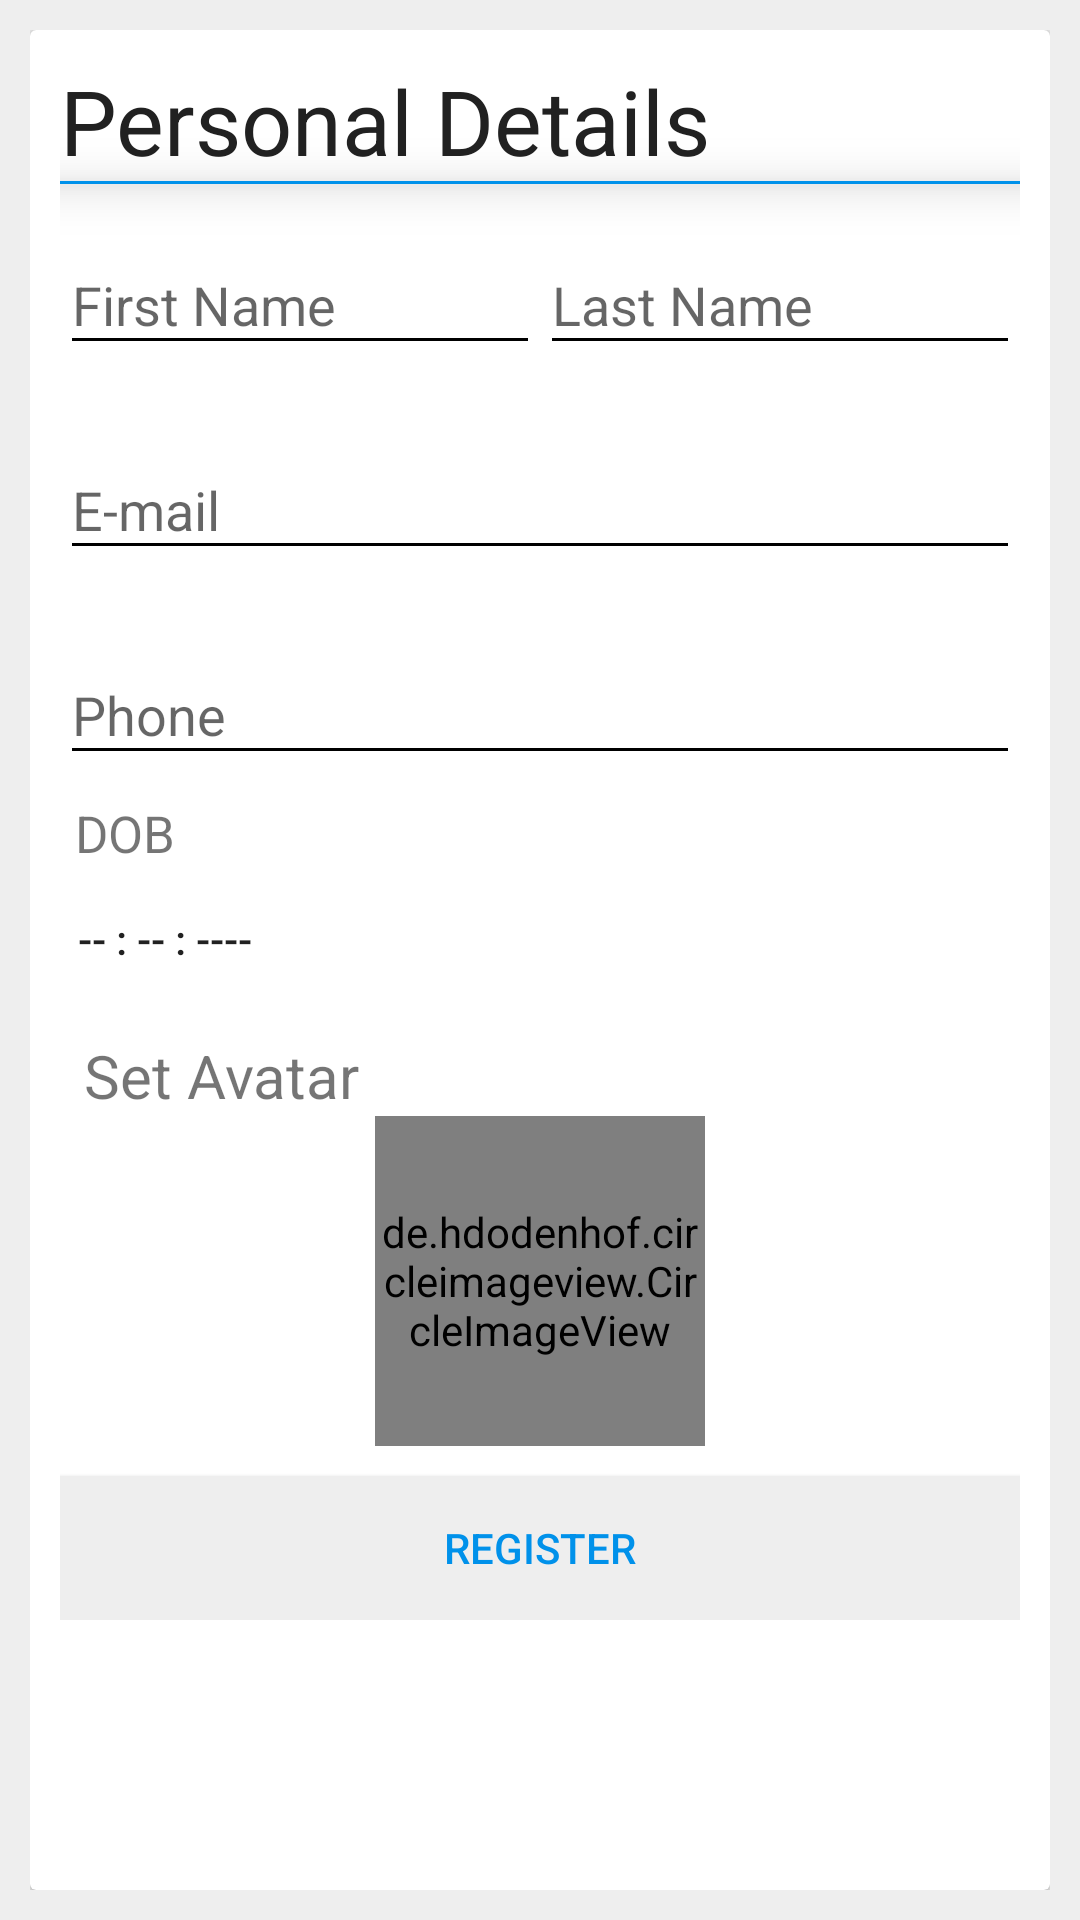

Reconstruct the res/layout file that produces this screen, plus the resources it refers to.
<!-- AndroidManifest.xml: application theme AppTheme -->
<!-- res/layout/fragment_register_2.xml -->
<RelativeLayout xmlns:android="http://schemas.android.com/apk/res/android"
    xmlns:tools="http://schemas.android.com/tools"
    xmlns:app="http://schemas.android.com/apk/res-auto"
    android:layout_width="match_parent"
    android:layout_height="match_parent"
    android:paddingLeft="@dimen/activity_horizontal_margin"
    android:paddingRight="@dimen/activity_horizontal_margin"
    android:paddingTop="@dimen/activity_vertical_margin"
    android:paddingBottom="@dimen/activity_vertical_margin"
    android:background="@color/grayLight"
    tools:context="in.annexion.notapp.RegisterActivity$PlaceholderFragment">

        <android.support.v7.widget.CardView
            android:layout_width="match_parent"
            android:layout_height="match_parent"
            app:cardCornerRadius="2dp"
            android:elevation="20dp">

            <ScrollView
                android:layout_width="match_parent"
                android:layout_height="match_parent">

                <LinearLayout
                android:orientation="vertical"
                android:layout_width="match_parent"
                android:layout_height="match_parent"
                android:padding="10dp">

                <TextView
                    android:id="@+id/textView_PersonalDetails"
                    android:layout_width="match_parent"
                    android:layout_height="wrap_content"
                    android:text="Personal Details"
                    android:textStyle="bold"
                    android:textColor="@color/textPrimary"
                    android:fontFamily="sans-serif-thin"
                    android:textSize="30sp"
                    android:clickable="true"/>
                <View
                    android:layout_width="match_parent"
                    android:layout_height="1dp"
                    android:background="@color/colorAccent"
                    android:elevation="10dp"/>

                <LinearLayout
                    android:orientation="horizontal"
                    android:layout_width="match_parent"
                    android:layout_height="wrap_content"
                    android:weightSum="2">

                    <android.support.design.widget.TextInputLayout
                        android:layout_width="match_parent"
                        android:layout_height="wrap_content"
                        android:layout_marginTop="8dp"
                        android:layout_marginBottom="8dp"
                        android:layout_weight="1"
                        android:theme="@style/Theme.EditTextBlack">
                        <EditText
                            android:id="@+id/editText_FirstName"
                            android:layout_width="match_parent"
                            android:layout_height="wrap_content"
                            android:hint="First Name"
                            android:inputType="textCapWords"
                            android:textColor="@color/textPrimary"
                            android:maxLines="1"
                            android:imeOptions="actionNext"
                            android:nextFocusDown="@+id/editText_LastName"
                            android:nextFocusUp="@+id/editText_LastName"
                            android:nextFocusForward="@+id/editText_LastName"
                            android:nextFocusRight="@+id/editText_LastName"
                            android:nextFocusLeft="@+id/editText_LastName"
                            android:singleLine="true"
                            android:fontFamily="sans-serif" />
                    </android.support.design.widget.TextInputLayout>

                    <android.support.design.widget.TextInputLayout
                        android:layout_width="match_parent"
                        android:layout_height="wrap_content"
                        android:layout_marginTop="8dp"
                        android:layout_marginBottom="8dp"
                        android:layout_weight="1"
                        android:theme="@style/Theme.EditTextBlack">
                        <EditText
                            android:id="@+id/editText_LastName"
                            android:layout_width="match_parent"
                            android:layout_height="wrap_content"
                            android:hint="Last Name"
                            android:inputType="textCapWords"
                            android:maxLines="1"
                            android:imeOptions="actionNext"
                            android:nextFocusDown="@+id/editText_Email"
                            android:nextFocusUp="@+id/editText_Email"
                            android:nextFocusForward="@+id/editText_Email"
                            android:nextFocusRight="@+id/editText_Email"
                            android:nextFocusLeft="@+id/editText_Email"
                            android:textColor="@color/textPrimary"
                            android:singleLine="true"
                            android:fontFamily="sans-serif"/>
                    </android.support.design.widget.TextInputLayout>


                </LinearLayout>

                <android.support.design.widget.TextInputLayout
                    android:layout_width="match_parent"
                    android:layout_height="wrap_content"
                    android:layout_marginTop="8dp"
                    android:layout_marginBottom="8dp"
                    android:theme="@style/Theme.EditTextBlack">
                    <EditText
                        android:id="@+id/editText_Email"
                        android:layout_width="match_parent"
                        android:layout_height="wrap_content"
                        android:hint="E-mail"
                        android:inputType="textEmailAddress"
                        android:maxLines="1"
                        android:textColor="@color/textPrimary"
                        android:singleLine="true"
                        android:fontFamily="sans-serif"/>
                </android.support.design.widget.TextInputLayout>

                <android.support.design.widget.TextInputLayout
                    android:layout_width="match_parent"
                    android:layout_height="wrap_content"
                    android:layout_marginTop="8dp"
                    android:layout_marginBottom="8dp"
                    android:theme="@style/Theme.EditTextBlack">
                    <EditText
                        android:id="@+id/editText_Phone"
                        android:layout_width="match_parent"
                        android:layout_height="wrap_content"
                        android:hint="Phone"
                        android:inputType="phone"
                        android:maxLength="10"
                        android:textColor="@color/textPrimary"
                        android:singleLine="true"
                        android:fontFamily="sans-serif"/>
                </android.support.design.widget.TextInputLayout>

                <TextView
                    android:layout_width="wrap_content"
                    android:layout_height="wrap_content"
                    android:text="DOB"
                    android:textSize="17sp"
                    android:layout_marginLeft="5dp" />

                <android.support.v7.widget.AppCompatButton
                    android:id="@+id/button_DOB"
                    android:layout_width="match_parent"
                    android:layout_height="wrap_content"
                    android:text="-- : -- : ----"
                    android:gravity="left|center_vertical"
                    android:paddingLeft="6dp"
                    android:background="@color/transperent"/>

                <TextView
                    android:layout_width="wrap_content"
                    android:layout_height="wrap_content"
                    android:text="Set Avatar"
                    android:layout_marginLeft="8dp"
                    android:layout_marginTop="8dp"
                    android:textSize="20sp"/>

                <de.hdodenhof.circleimageview.CircleImageView
                    android:id="@+id/avatar"
                    android:layout_gravity="center_horizontal"
                    android:src="@drawable/ic_avatar"
                    app:border_color="@color/grayDark"
                    app:border_width="5dp"
                    android:layout_width="110dp"
                    android:layout_height="110dp" />

                <android.support.v7.widget.AppCompatButton
                    android:id="@+id/button_Update"
                    android:text="Register"
                    android:textColor="@color/colorAccent"
                    android:background="@color/grayLight"
                    android:layout_width="match_parent"
                    android:layout_height="wrap_content"
                    android:layout_marginTop="10dp"/>

                </LinearLayout>

            </ScrollView>

    </android.support.v7.widget.CardView>

</RelativeLayout>
<!-- resources referenced by this layout -->
<resources>
  <color name="colorAccent">#0091EA</color>
  <color name="grayDark">#cfd8dc</color>
  <color name="grayLight">#eeeeee</color>
  <color name="textPrimary">#212121</color>
  <color name="transperent">#00000000</color>
  <dimen name="activity_horizontal_margin">10dp</dimen>
  <dimen name="activity_vertical_margin">10dp</dimen>
  <!-- drawable ic_avatar: png bitmap (drawable, 1795 bytes) -->
  <style name="Theme.EditTextBlack" parent="Theme.AppCompat.Light.DarkActionBar">
          <item name="colorControlNormal">@color/black</item>
          <item name="colorControlActivated">@color/colorAccent</item>
          <item name="colorControlHighlight">@color/colorAccent</item>
      </style>
  <style name="AppTheme" parent="Theme.AppCompat.Light.NoActionBar">
          <item name="actionBarStyle">@style/Theme.AppCompat</item>
          <item name="colorPrimary">@color/colorPrimary</item>
          <item name="colorPrimaryDark">@color/colorPrimaryDark</item>
          <item name="colorAccent">@color/colorAccent</item>
          <item name="windowActionModeOverlay">true</item>
          <item name="actionModeBackground">@color/colorPrimary</item>
      </style>
  <color name="black">#000000</color>
  <color name="colorPrimary">#009688</color>
  <color name="colorPrimaryDark">#00796B</color>
</resources>
